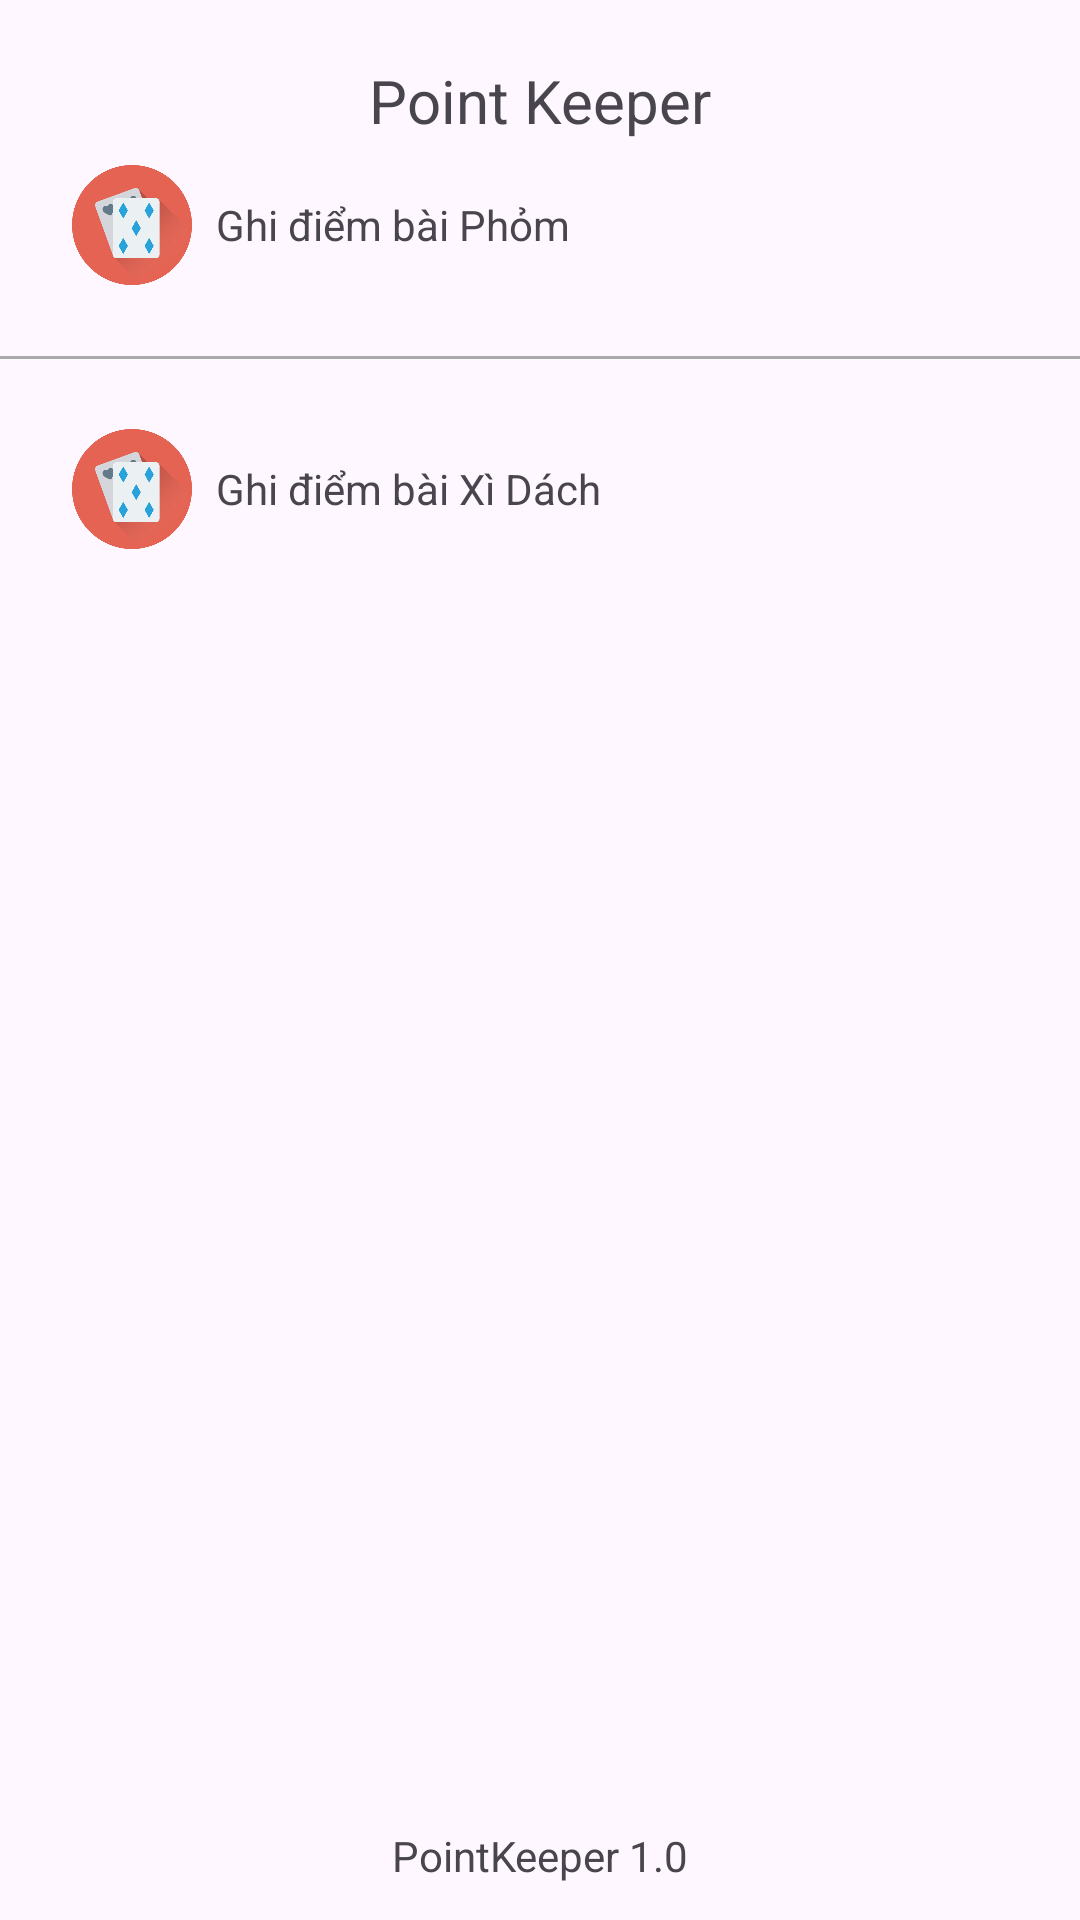

Reconstruct the res/layout file that produces this screen, plus the resources it refers to.
<!-- AndroidManifest.xml: application theme Theme.PointKeeper -->
<!-- res/layout/activity_main.xml -->
<?xml version="1.0" encoding="utf-8"?>
<androidx.constraintlayout.widget.ConstraintLayout xmlns:android="http://schemas.android.com/apk/res/android"
    xmlns:app="http://schemas.android.com/apk/res-auto"
    xmlns:tools="http://schemas.android.com/tools"
    android:id="@+id/main"
    android:layout_width="match_parent"
    android:layout_height="match_parent"
    tools:context=".MainActivity">

    <TextView
        android:id="@+id/tv_title"
        android:layout_width="wrap_content"
        android:layout_height="wrap_content"
        android:text="Point Keeper"
        android:textSize="20sp"
        android:layout_marginVertical="20dp"
        app:layout_constraintEnd_toEndOf="parent"
        app:layout_constraintStart_toStartOf="parent"
        app:layout_constraintTop_toTopOf="parent" />
    
    <LinearLayout
        android:id="@+id/layout_phom"
        android:layout_width="match_parent"
        android:layout_height="wrap_content"
        android:gravity="center_vertical"
        android:layout_marginHorizontal="16dp"
        android:padding="8dp"
        android:background="?selectableItemBackground"
        app:layout_constraintTop_toBottomOf="@+id/tv_title">
        <ImageView
            android:layout_width="40dp"
            android:layout_height="40dp"
            android:src="@drawable/ic_game_card"/>
        <TextView
            android:layout_width="wrap_content"
            android:layout_height="wrap_content"
            android:layout_marginLeft="8dp"
            android:text="Ghi điểm bài Phỏm"/>
    </LinearLayout>

    <View
        android:layout_width="match_parent"
        android:layout_height="1dp"
        app:layout_constraintTop_toBottomOf="@+id/layout_phom"
        app:layout_constraintBottom_toTopOf="@+id/layout_xi_dach"
        android:background="@android:color/darker_gray"/>

    <LinearLayout
        android:id="@+id/layout_xi_dach"
        android:layout_width="match_parent"
        android:layout_height="wrap_content"
        android:gravity="center_vertical"
        android:padding="8dp"
        android:layout_marginHorizontal="16dp"
        android:layout_marginTop="32dp"
        android:background="?selectableItemBackground"
        app:layout_constraintTop_toBottomOf="@+id/layout_phom">
        <ImageView
            android:layout_width="40dp"
            android:layout_height="40dp"
            android:src="@drawable/ic_game_card"/>
        <TextView
            android:layout_width="wrap_content"
            android:layout_height="wrap_content"
            android:layout_marginLeft="8dp"
            android:text="Ghi điểm bài Xì Dách"/>
    </LinearLayout>

    <TextView
        android:layout_width="wrap_content"
        android:layout_height="wrap_content"
        android:text="PointKeeper 1.0"
        app:layout_constraintBottom_toBottomOf="parent"
        app:layout_constraintStart_toStartOf="parent"
        app:layout_constraintEnd_toEndOf="parent"
        android:layout_marginVertical="12dp"/>

</androidx.constraintlayout.widget.ConstraintLayout>
<!-- resources referenced by this layout -->
<resources>
  <!-- drawable ic_game_card: png bitmap (drawable, 28322 bytes) -->
  <style name="Theme.PointKeeper" parent="Base.Theme.PointKeeper" />
  <style name="Base.Theme.PointKeeper" parent="Theme.Material3.DayNight.NoActionBar">
          
          
      </style>
</resources>
